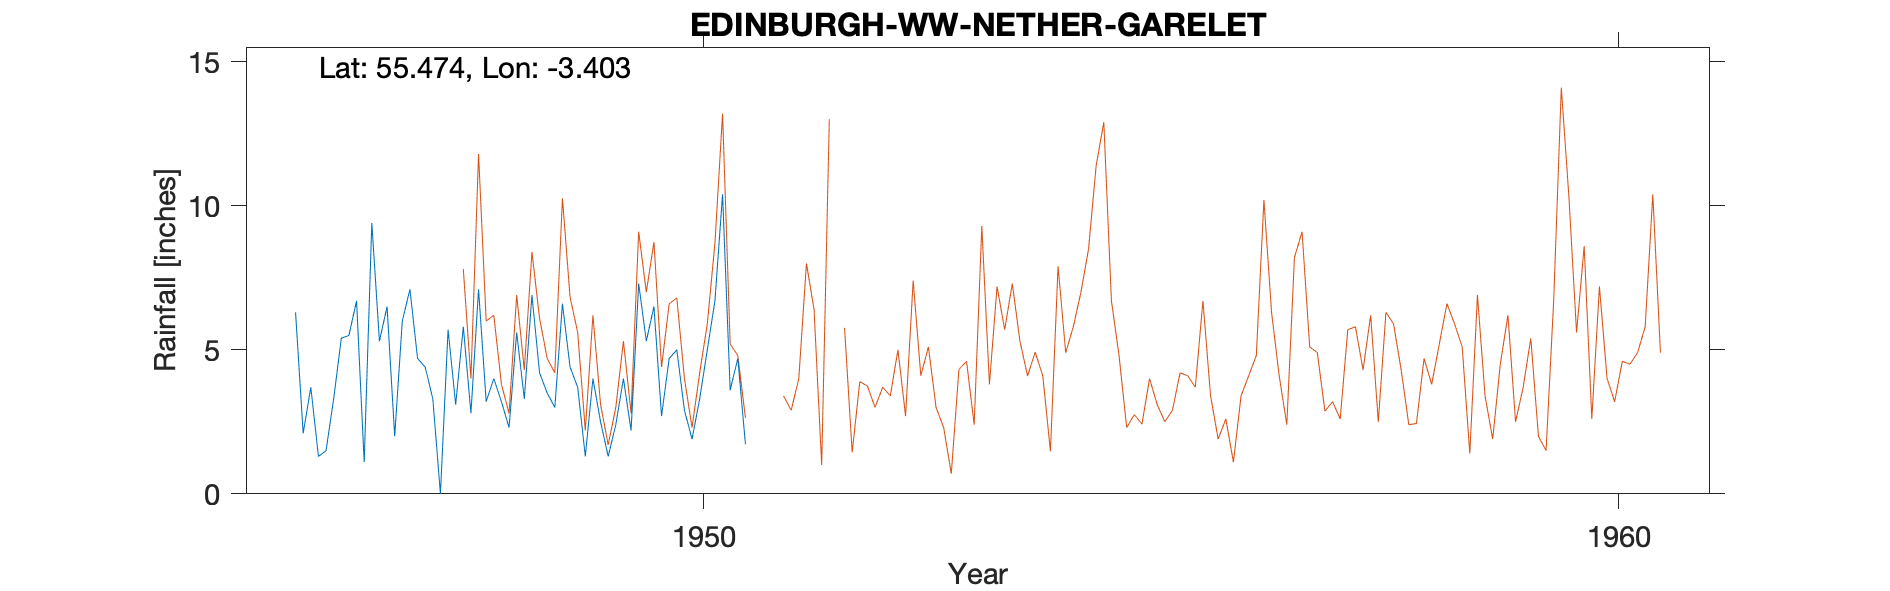

The table this chart was drawn from, first rows:
EDINBURGH WWKS (NETHER GARELET), , , , , , , , , , 
Grid ref, NT114209, Long, -3.403, Lat, 55.47, Elevation, 1550, ft, , 
Station no, 5071/3, , , , , , , , , 
, 1941, 1942, 1943, 1944, 1945, 1946, 1947, 1948, 1949, 1950
January, , , , , , 6.3, 6.5, 7.1, 4.4, 2.7
February, , , , , , 2.1, 2, 3.2, 3.7, 4.7
March, , , , , , 3.7, 6, 4, 1.3, 5
April, , , , , , 1.3, 7.1, 3.2, 4, 2.9
May, , , , , , 1.5, 4.7, 2.3, 2.5, 1.9
June, , , , , , 3.3, 4.4, 5.6, 1.3, 3.3
July, , , , , , 5.4, 3.3, 3.3, 2.4, 5
August, , , , , , 5.5, 0, 6.9, 4, 6.7
September, , , , , , 6.7, 5.7, 4.2, 2.2, 10.4
October, , , , , , 1.1, 3.1, 3.5, 7.3, 3.6
November, , , , , , 9.4, 5.8, 3, 5.3, 4.7
December, , , , , , 5.3, 2.8, 6.6, 6.5, 1.72
Total, , , , , , 51.6, 51.4, 52.9, 44.9, 52.62
Elevation on record says 160 ft; NGR is …, , , , , , , , , , 
15904, NETHER GARELET, NT1158720699, 01/01/1947, 31/12/1966, , , , , , 
